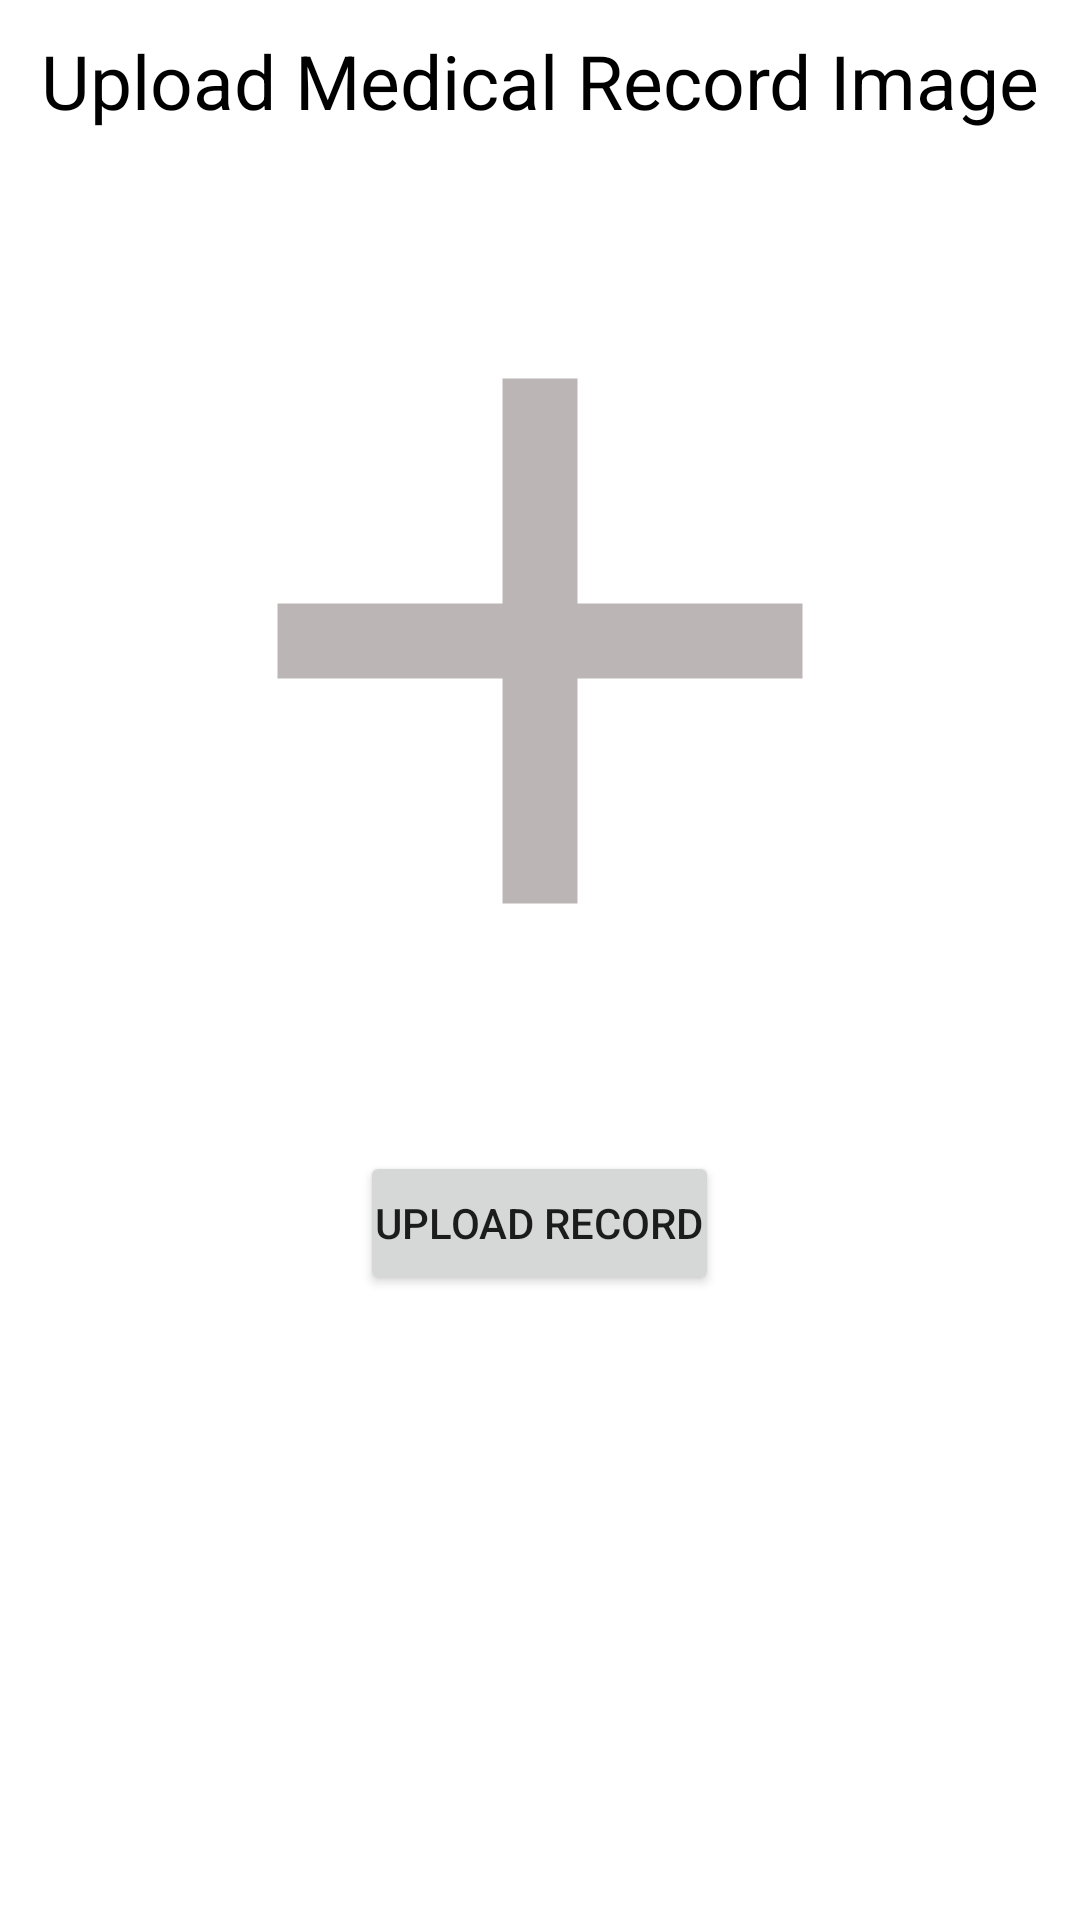

This screen was rendered from an Android layout file. Write that file and the resources it references.
<!-- AndroidManifest.xml: application theme Theme.OCA -->
<!-- res/layout/activity_take_photo.xml -->
<?xml version="1.0" encoding="utf-8"?>
<LinearLayout xmlns:android="http://schemas.android.com/apk/res/android"
    xmlns:tools="http://schemas.android.com/tools"
    android:layout_width="match_parent"
    android:layout_height="match_parent"
    android:orientation="vertical"
    tools:context=".TakePhoto">

    <TextView
        android:layout_width="match_parent"
        android:layout_height="wrap_content"
        android:layout_marginTop="10dp"
        android:gravity="center"
        android:textColor="#000000"
        android:text="Upload Medical Record Image"
        android:textSize="25dp"></TextView>

    <ImageView
        android:id="@+id/img_view"
        android:layout_width="300dp"
        android:layout_height="300dp"
        android:layout_gravity="center"
        android:layout_marginTop="20dp"
        android:background="@drawable/ic_add"></ImageView>

    <Button
        android:id="@+id/img_upload"
        android:layout_width="wrap_content"
        android:layout_height="wrap_content"
        android:layout_gravity="center"
        android:layout_marginTop="20dp"
        android:paddingHorizontal="5dp"
        android:text="Upload Record"
       ></Button>
</LinearLayout>
<!-- resources referenced by this layout -->
<resources>
  <!-- drawable ic_add (drawable) -->
  <vector android:height="24dp" android:tint="#BCB5B5"
      android:viewportHeight="24" android:viewportWidth="24"
      android:width="24dp" xmlns:android="http://schemas.android.com/apk/res/android">
      <path android:fillColor="#C1BABA" android:pathData="M19,13h-6v6h-2v-6H5v-2h6V5h2v6h6v2z"/>
  </vector>
  <style name="Theme.OCA" parent="Theme.MaterialComponents.DayNight.DarkActionBar">
          
          <item name="colorPrimary">@color/purple_500</item>
          <item name="colorPrimaryVariant">@color/purple_700</item>
          <item name="colorOnPrimary">@color/white</item>
          
          <item name="colorSecondary">@color/teal_200</item>
          <item name="colorSecondaryVariant">@color/teal_700</item>
          <item name="colorOnSecondary">@color/black</item>
          
          <item name="android:statusBarColor">?attr/colorPrimaryVariant</item>
          
      </style>
  <color name="purple_500">#FF6200EE</color>
  <color name="purple_700">#FF3700B3</color>
  <color name="white">#FFFFFFFF</color>
  <color name="teal_200">#FF03DAC5</color>
  <color name="teal_700">#FF018786</color>
  <color name="black">#FF000000</color>
</resources>
